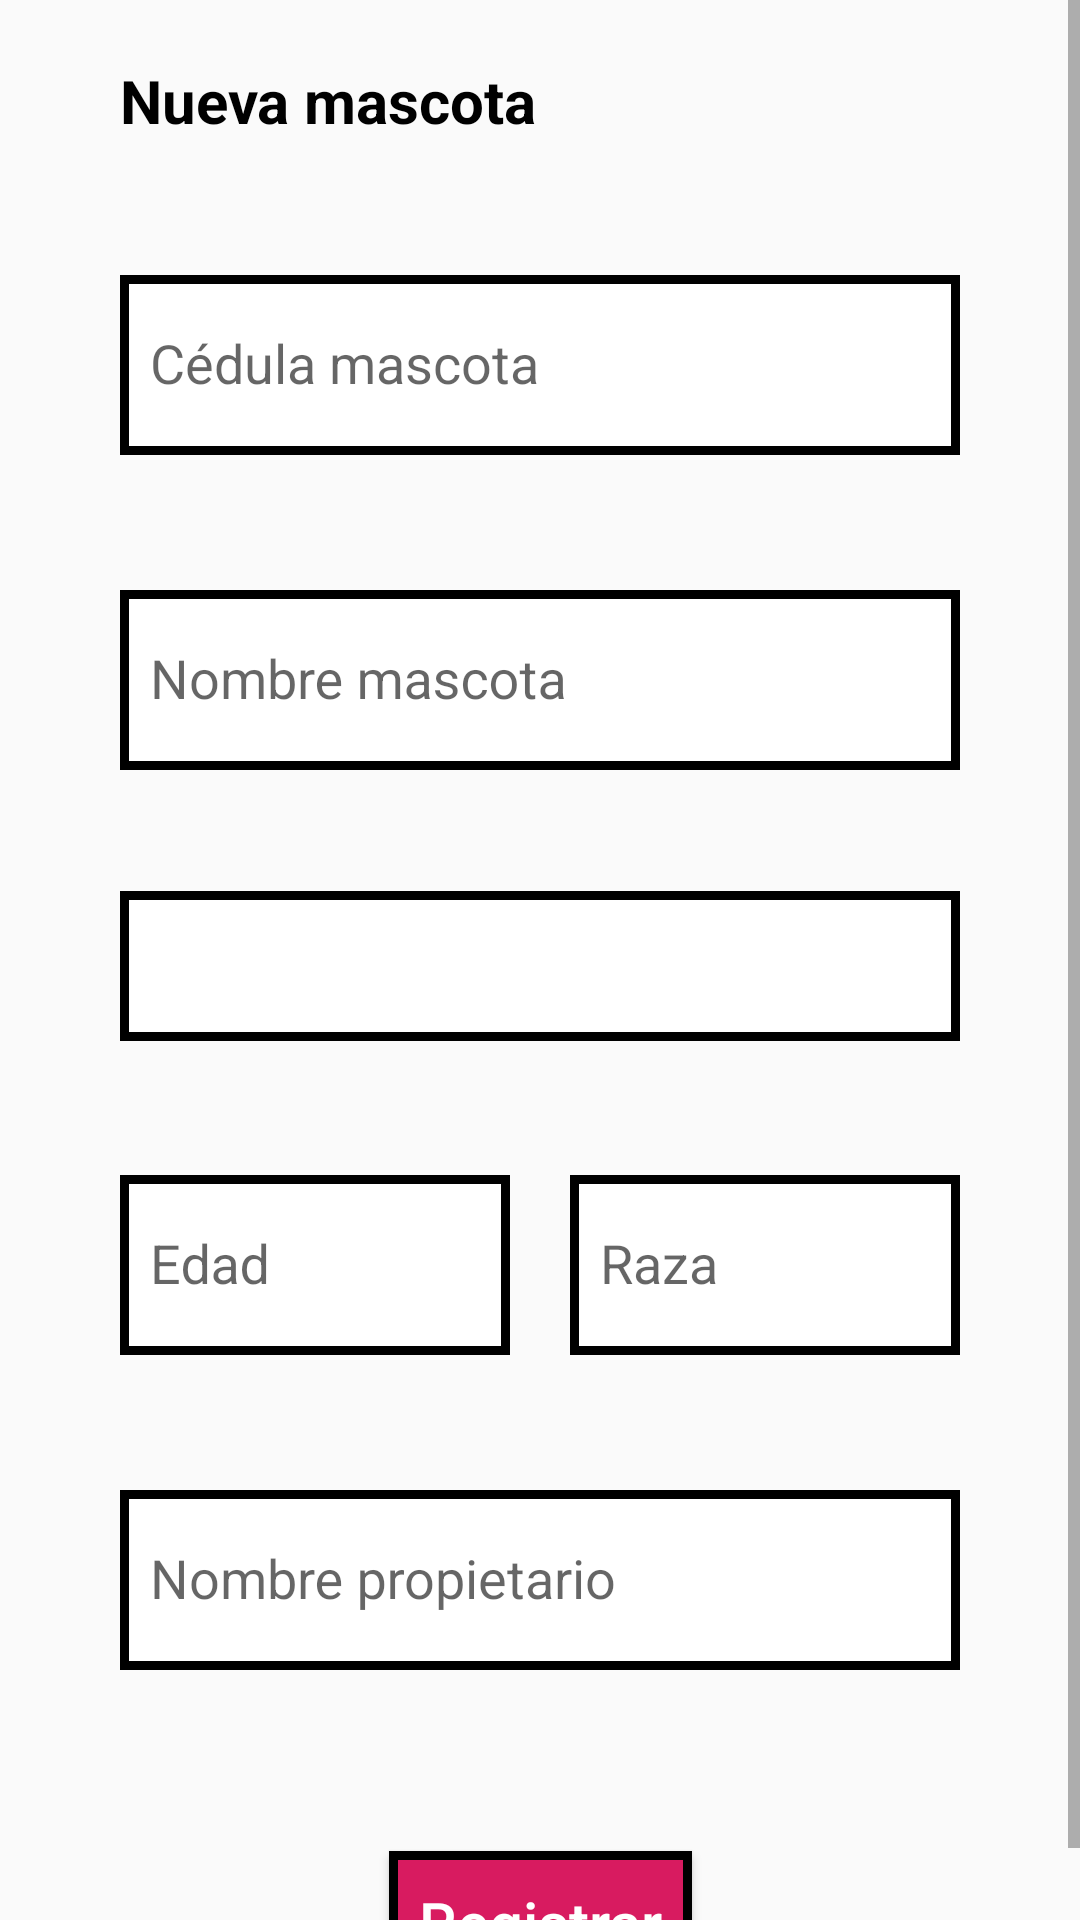

Write the Android layout XML for this screen, with the resource values it uses.
<!-- AndroidManifest.xml: application theme PruebaMedrarTheme -->
<!-- res/layout/fragment_pet_registration.xml -->
<?xml version="1.0" encoding="utf-8"?>
<LinearLayout xmlns:android="http://schemas.android.com/apk/res/android"
    xmlns:app="http://schemas.android.com/apk/res-auto"
    xmlns:tools="http://schemas.android.com/tools"
    android:layout_width="match_parent"
    android:layout_height="match_parent"
    android:orientation="vertical"
    tools:context=".fragments.PetRegistrationFragment">

    <ScrollView
        android:layout_width="match_parent"
        android:layout_height="wrap_content"
        android:fillViewport="true">

        <androidx.constraintlayout.widget.ConstraintLayout
            android:layout_width="match_parent"
            android:layout_height="wrap_content"
            android:paddingLeft="@dimen/layout_padding"
            android:paddingRight="@dimen/layout_padding">

            <TextView
                android:id="@+id/lblTitle"
                android:layout_width="match_parent"
                android:layout_height="wrap_content"
                android:layout_marginTop="@dimen/view_margin_top"
                android:text="@string/pet_new"
                android:textColor="@color/colorBlack"
                android:textSize="@dimen/text_size"
                android:textStyle="bold"
                app:layout_constraintTop_toTopOf="parent" />

            <com.google.android.material.textfield.TextInputLayout
                android:id="@+id/inputId"
                android:layout_width="match_parent"
                android:layout_height="wrap_content"
                android:layout_marginTop="@dimen/view_margin_top"
                android:hint="@string/pet_id"
                app:errorEnabled="true"
                app:hintTextAppearance="@style/InputLayout"
                app:layout_constraintTop_toBottomOf="@id/lblTitle">

                <com.google.android.material.textfield.TextInputEditText
                    android:id="@+id/txtId"
                    android:layout_width="match_parent"
                    android:layout_height="@dimen/edittext_height"
                    android:background="@drawable/style_input"
                    android:inputType="number"
                    android:maxLength="12"
                    android:paddingStart="@dimen/edittext_padding"
                    android:paddingTop="@dimen/edittext_padding"
                    android:paddingEnd="@dimen/edittext_padding" />
            </com.google.android.material.textfield.TextInputLayout>

            <com.google.android.material.textfield.TextInputLayout
                android:id="@+id/inputName"
                android:layout_width="match_parent"
                android:layout_height="wrap_content"
                android:hint="@string/pet_name"
                app:errorEnabled="true"
                app:hintTextAppearance="@style/InputLayout"
                app:layout_constraintTop_toBottomOf="@id/inputId">

                <com.google.android.material.textfield.TextInputEditText
                    android:id="@+id/txtName"
                    android:layout_width="match_parent"
                    android:layout_height="@dimen/edittext_height"
                    android:background="@drawable/style_input"
                    android:inputType="textCapWords"
                    android:maxLength="50"
                    android:paddingStart="@dimen/edittext_padding"
                    android:paddingTop="@dimen/edittext_padding"
                    android:paddingEnd="@dimen/edittext_padding" />
            </com.google.android.material.textfield.TextInputLayout>

            <Spinner
                android:id="@+id/spnType"
                android:layout_width="match_parent"
                android:layout_height="@dimen/spinner_height"
                android:layout_marginTop="@dimen/view_margin_top"
                android:background="@drawable/style_edittext"
                app:layout_constraintTop_toBottomOf="@id/inputName" />

            <LinearLayout
                android:id="@+id/layout"
                android:layout_width="match_parent"
                android:layout_height="wrap_content"
                android:layout_marginTop="@dimen/view_margin_top"
                android:orientation="horizontal"
                app:layout_constraintTop_toBottomOf="@id/spnType">

                <com.google.android.material.textfield.TextInputLayout
                    android:id="@+id/inputAge"
                    android:layout_width="0dp"
                    android:layout_height="wrap_content"
                    android:layout_weight="1"
                    android:hint="@string/pet_age"
                    app:errorEnabled="true"
                    app:hintTextAppearance="@style/InputLayout"
                    app:layout_constraintHorizontal_weight="1"
                    app:layout_constraintStart_toStartOf="parent"
                    app:layout_constraintTop_toBottomOf="@id/spnType">

                    <com.google.android.material.textfield.TextInputEditText
                        android:id="@+id/txtAge"
                        android:layout_width="match_parent"
                        android:layout_height="@dimen/edittext_height"
                        android:background="@drawable/style_input"
                        android:inputType="number"
                        android:maxLength="2"
                        android:paddingStart="@dimen/edittext_padding"
                        android:paddingTop="@dimen/edittext_padding"
                        android:paddingEnd="@dimen/edittext_padding" />
                </com.google.android.material.textfield.TextInputLayout>

                <View
                    android:layout_width="20dp"
                    android:layout_height="match_parent" />

                <com.google.android.material.textfield.TextInputLayout
                    android:id="@+id/inputBreed"
                    android:layout_width="0dp"
                    android:layout_height="wrap_content"
                    android:layout_weight="1"
                    android:hint="@string/pet_breed"
                    app:errorEnabled="true"
                    app:hintTextAppearance="@style/InputLayout"
                    app:layout_constraintEnd_toEndOf="parent"
                    app:layout_constraintStart_toEndOf="@id/inputAge"
                    app:layout_constraintTop_toBottomOf="@id/spnType">

                    <com.google.android.material.textfield.TextInputEditText
                        android:id="@+id/txtBreed"
                        android:layout_width="match_parent"
                        android:layout_height="@dimen/edittext_height"
                        android:background="@drawable/style_input"
                        android:inputType="textCapWords"
                        android:maxLength="30"
                        android:paddingStart="@dimen/edittext_padding"
                        android:paddingTop="@dimen/edittext_padding"
                        android:paddingEnd="@dimen/edittext_padding" />
                </com.google.android.material.textfield.TextInputLayout>
            </LinearLayout>

            <com.google.android.material.textfield.TextInputLayout
                android:id="@+id/inputOwner"
                android:layout_width="match_parent"
                android:layout_height="wrap_content"
                android:hint="@string/owner_name"
                app:errorEnabled="true"
                app:hintTextAppearance="@style/InputLayout"
                app:layout_constraintTop_toBottomOf="@id/layout">

                <com.google.android.material.textfield.TextInputEditText
                    android:id="@+id/txtOwner"
                    android:layout_width="match_parent"
                    android:layout_height="@dimen/edittext_height"
                    android:background="@drawable/style_input"
                    android:drawableEnd="@drawable/icon_search"
                    android:focusable="false"
                    android:inputType="textCapWords"
                    android:maxLength="50"
                    android:paddingStart="@dimen/edittext_padding"
                    android:paddingTop="@dimen/edittext_padding"
                    android:paddingEnd="@dimen/edittext_padding" />
            </com.google.android.material.textfield.TextInputLayout>

            <Button
                android:id="@+id/btnRegister"
                android:layout_width="wrap_content"
                android:layout_height="wrap_content"
                android:layout_marginTop="40dp"
                android:background="@drawable/style_button"
                android:padding="@dimen/button_padding"
                android:text="@string/register"
                android:textAllCaps="false"
                android:textColor="@color/colorWhite"
                android:textSize="@dimen/text_size"
                app:layout_constraintLeft_toLeftOf="parent"
                app:layout_constraintRight_toRightOf="parent"
                app:layout_constraintTop_toBottomOf="@id/inputOwner" />
        </androidx.constraintlayout.widget.ConstraintLayout>
    </ScrollView>
</LinearLayout>
<!-- resources referenced by this layout -->
<resources>
  <color name="colorBlack">#000000</color>
  <color name="colorWhite">#FFFFFF</color>
  <dimen name="button_padding">10dp</dimen>
  <dimen name="edittext_height">70dp</dimen>
  <dimen name="edittext_padding">10dp</dimen>
  <dimen name="layout_padding">40dp</dimen>
  <dimen name="spinner_height">50dp</dimen>
  <dimen name="text_size">20sp</dimen>
  <dimen name="view_margin_top">20dp</dimen>
  <!-- drawable style_button (drawable) -->
  <?xml version="1.0" encoding="utf-8"?>
  <shape xmlns:android="http://schemas.android.com/apk/res/android"
      android:shape="rectangle">
      <stroke android:color="@color/colorBlack" android:width="3dp"/>
      <solid android:color="@color/colorAccent"/>
  </shape>
  <!-- drawable style_edittext (drawable) -->
  <?xml version="1.0" encoding="utf-8"?>
  <shape xmlns:android="http://schemas.android.com/apk/res/android"
      android:shape="rectangle">
      <stroke android:color="@color/colorBlack" android:width="3dp"/>
      <solid android:color="@color/colorWhite"/>
  </shape>
  <!-- drawable style_input (drawable) -->
  <?xml version="1.0" encoding="utf-8"?>
  <layer-list xmlns:android="http://schemas.android.com/apk/res/android">
      <item android:top="10dp">
          <shape
              android:shape="rectangle">
              <stroke android:color="@color/colorBlack" android:width="3dp"/>
              <solid android:color="@color/colorWhite"/>
          </shape>
      </item>
  </layer-list>
  <string name="owner_name">Nombre propietario</string>
  <string name="pet_age">Edad</string>
  <string name="pet_breed">Raza</string>
  <string name="pet_id">Cédula mascota</string>
  <string name="pet_name">Nombre mascota</string>
  <string name="pet_new">Nueva mascota</string>
  <string name="register">Registrar</string>
  <style name="InputLayout" parent="TextAppearance.Design.Hint">
          <item name="android:textSize">16sp</item>
      </style>
  <style name="PruebaMedrarTheme" parent="Theme.AppCompat.Light.NoActionBar">
          
          <item name="colorPrimary">@color/colorPrimary</item>
          <item name="colorPrimaryDark">@color/colorPrimaryDark</item>
          <item name="colorAccent">@color/colorAccent</item>
      </style>
  <color name="colorAccent">#D81B60</color>
  <color name="colorPrimary">#008577</color>
  <color name="colorPrimaryDark">#00574B</color>
</resources>
